Image classification data set "dataset-daun-sirih-dan-belimbing" (krisnawyu/dataset-daun-sirih-dan-belimbing on GitHub). Class labels (2): daun blimbing wuluh, daun sirih.

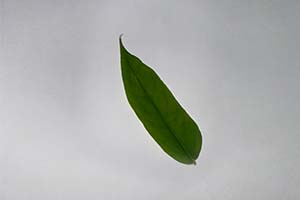
Label: daun blimbing wuluh

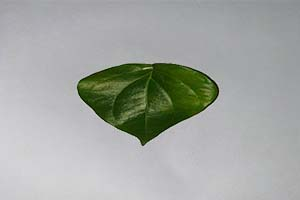
Label: daun sirih

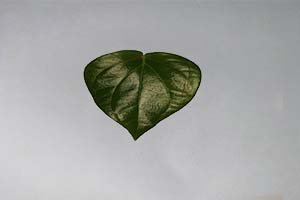
Label: daun sirih

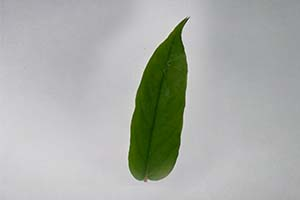
Label: daun blimbing wuluh

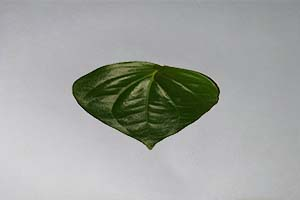
Label: daun sirih

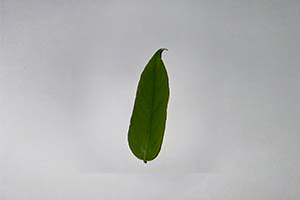
Label: daun blimbing wuluh
